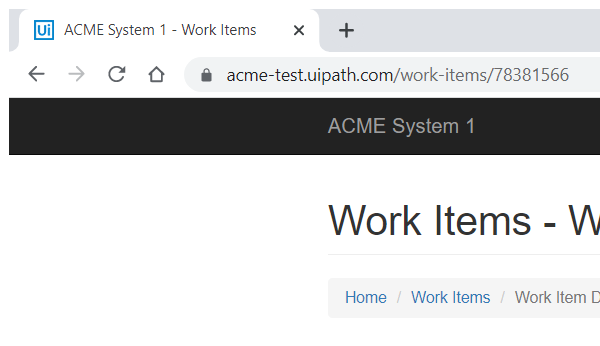
Task: Robotic Enterprise Framework
Workflow: System1_UpdateWorkItem

Step 1: Attach Browser - Work Item Detail in window 'ACME System 1 - Work Items' (chrome.exe)

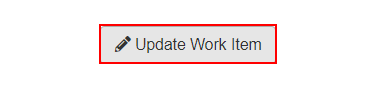
Step 2: click on the button 'Update Work Item'

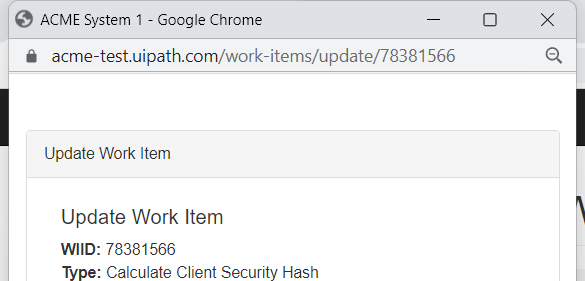
Step 3: Attach Browser - Page Update Dialog in window 'ACME System 1' (chrome.exe)

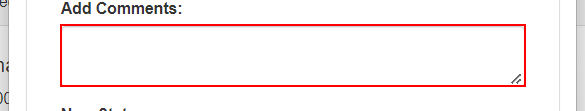
Step 4: type [in_Comment] into the text box

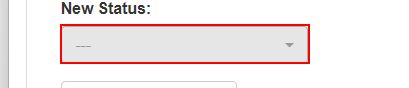
Step 5: click on the button

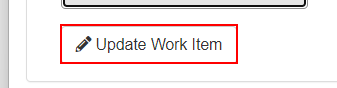
Step 6: click on the button

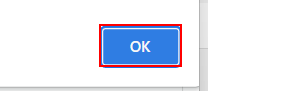
Step 7: click on the push button in window 'ACME System 1 - Google Chrome' (chrome.exe)
